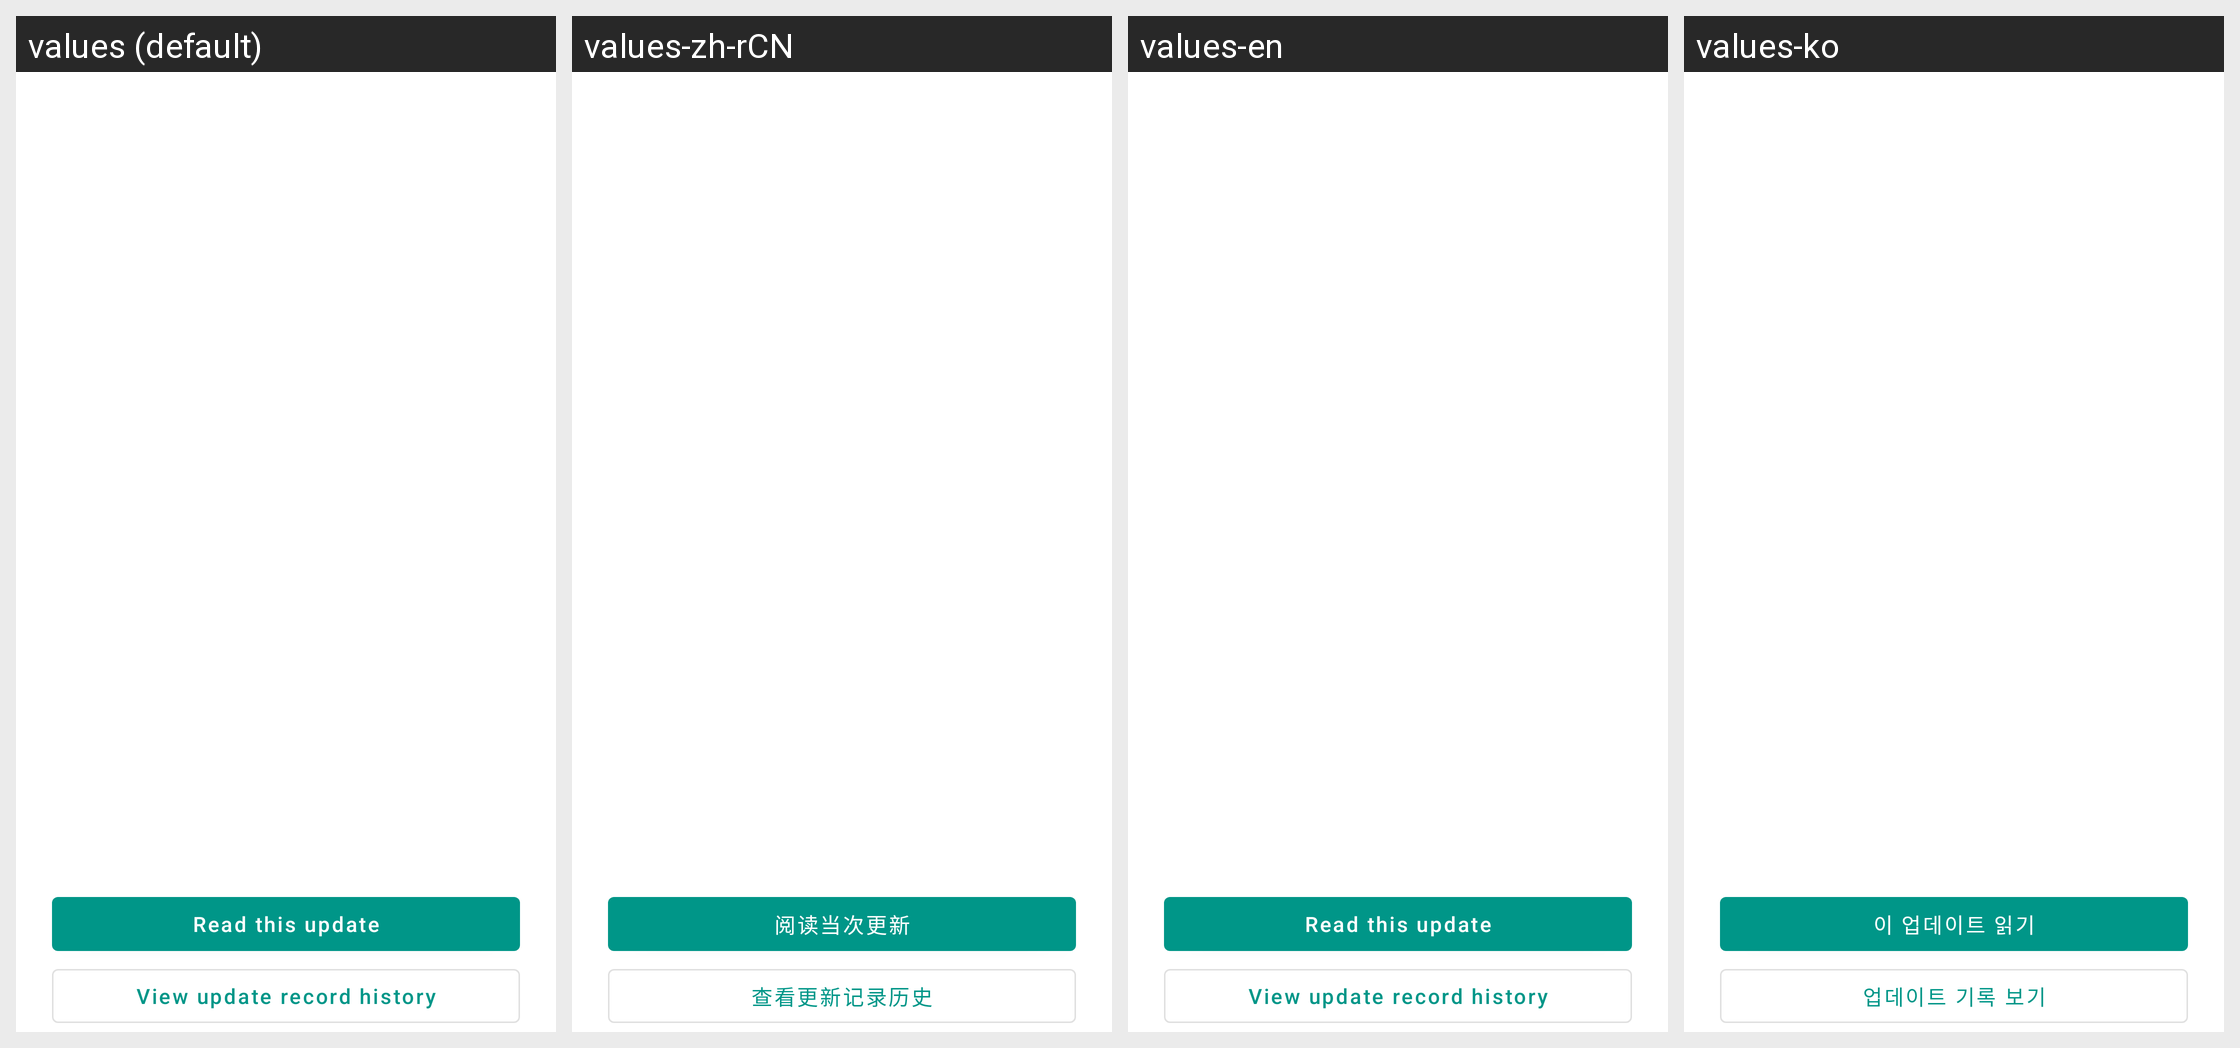

For this localized Android screen grid, give each drawn string resource with its value in every locale shown.
Android screen res/layout/dialog_gallery_update_log.xml rendered under 4 locales, left to right: values (default), values-zh-rCN, values-en, values-ko. Device: Nexus 5 (rendered at 1080×1920; each locale shown at half size, 540×960, under a caption strip naming it); theme AppTheme.
Other locales in the repository, not shown: values-de, values-es, values-fr, values-ja, values-th, values-zh-rHK, values-zh-rTW.
Strings drawn on this screen, with the default value and each locale's value (text and hints the layout hard-codes, and strings that could not be matched under every locale, appear in the picture but are not listed):

gallery_update_log_read
  values: Read this update
  values-zh-rCN: 阅读当次更新
  values-en: Read this update
  values-ko: 이 업데이트 읽기

gallery_update_log_history
  values: View update record history
  values-zh-rCN: 查看更新记录历史
  values-en: View update record history
  values-ko: 업데이트 기록 보기
